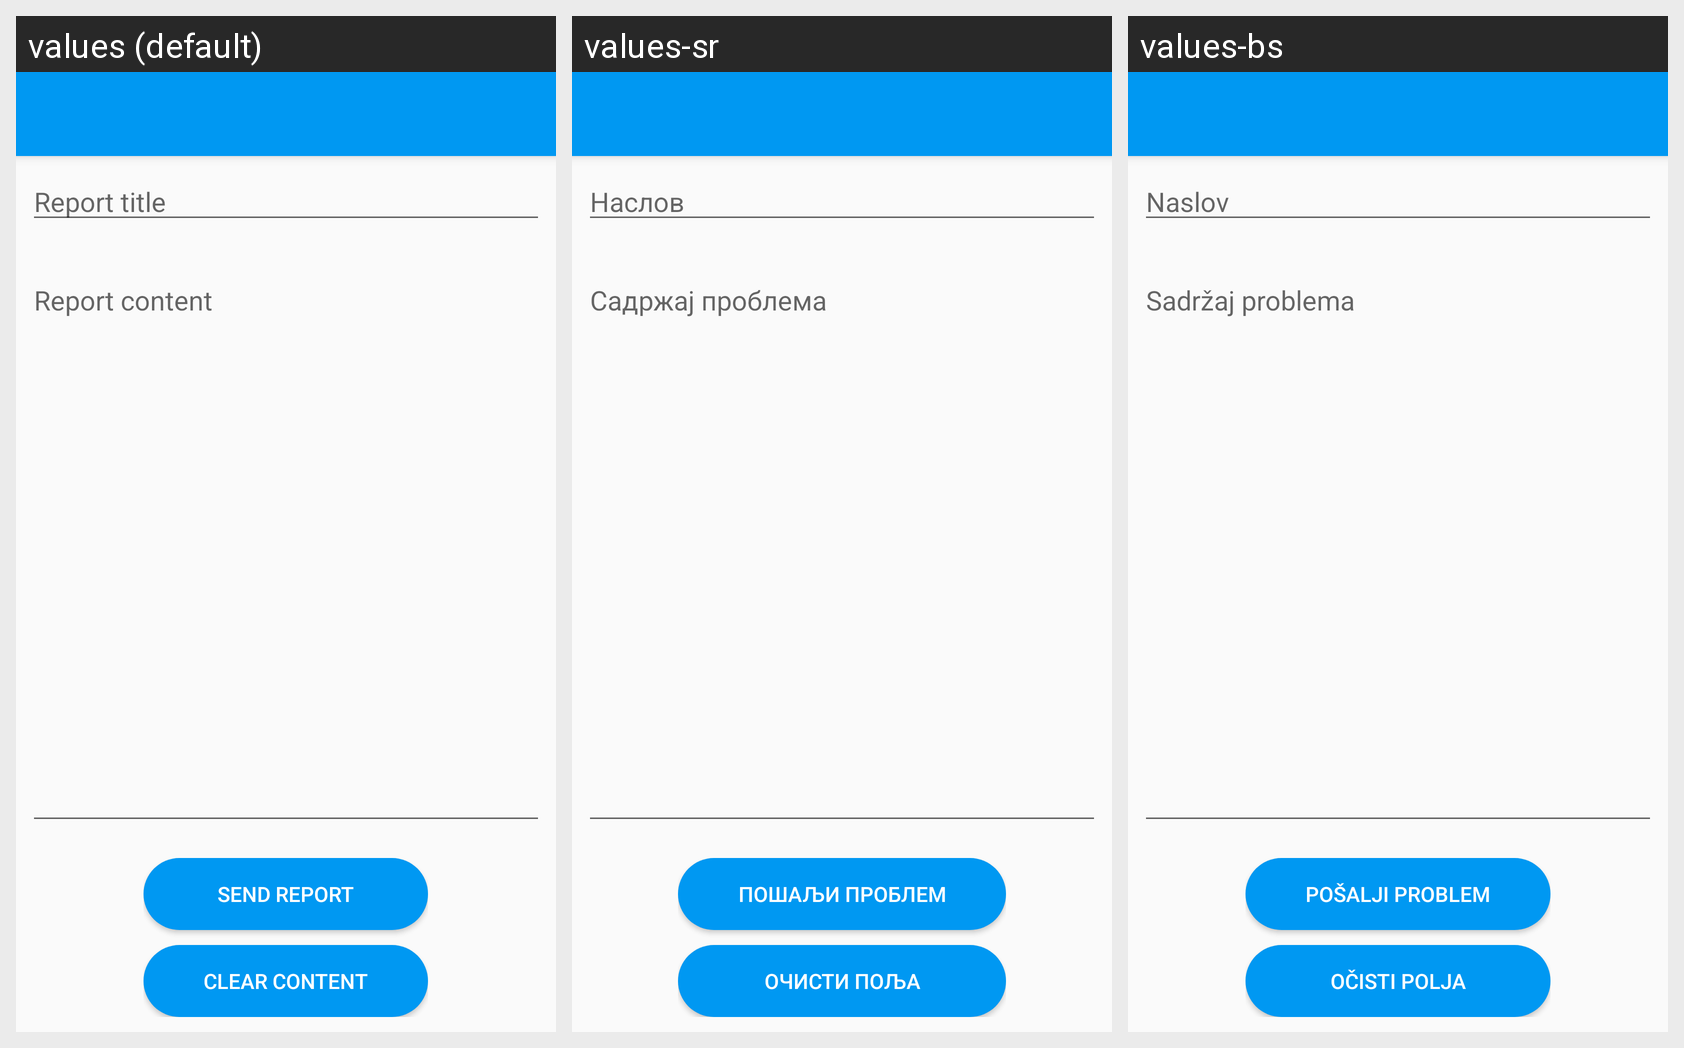

Strings drawn on this Android screen and how each of the app's shown locales translates them:
Android screen res/layout/fragment_report_problem.xml rendered under 3 locales, left to right: values (default), values-sr, values-bs. Device: Nexus 5 (rendered at 1080×1920; each locale shown at half size, 540×960, under a caption strip naming it); theme AppTheme.
Strings drawn on this screen, with the default value and each locale's value (text and hints the layout hard-codes, and strings that could not be matched under every locale, appear in the picture but are not listed):

report_title
  values: Report title
  values-sr: Наслов
  values-bs: Naslov

report_content
  values: Report content
  values-sr: Садржај проблема
  values-bs: Sadržaj problema

send_report
  values: Send report
  values-sr: Пошаљи проблем
  values-bs: Pošalji problem

clear_content
  values: Clear content
  values-sr: Очисти поља
  values-bs: Očisti polja
